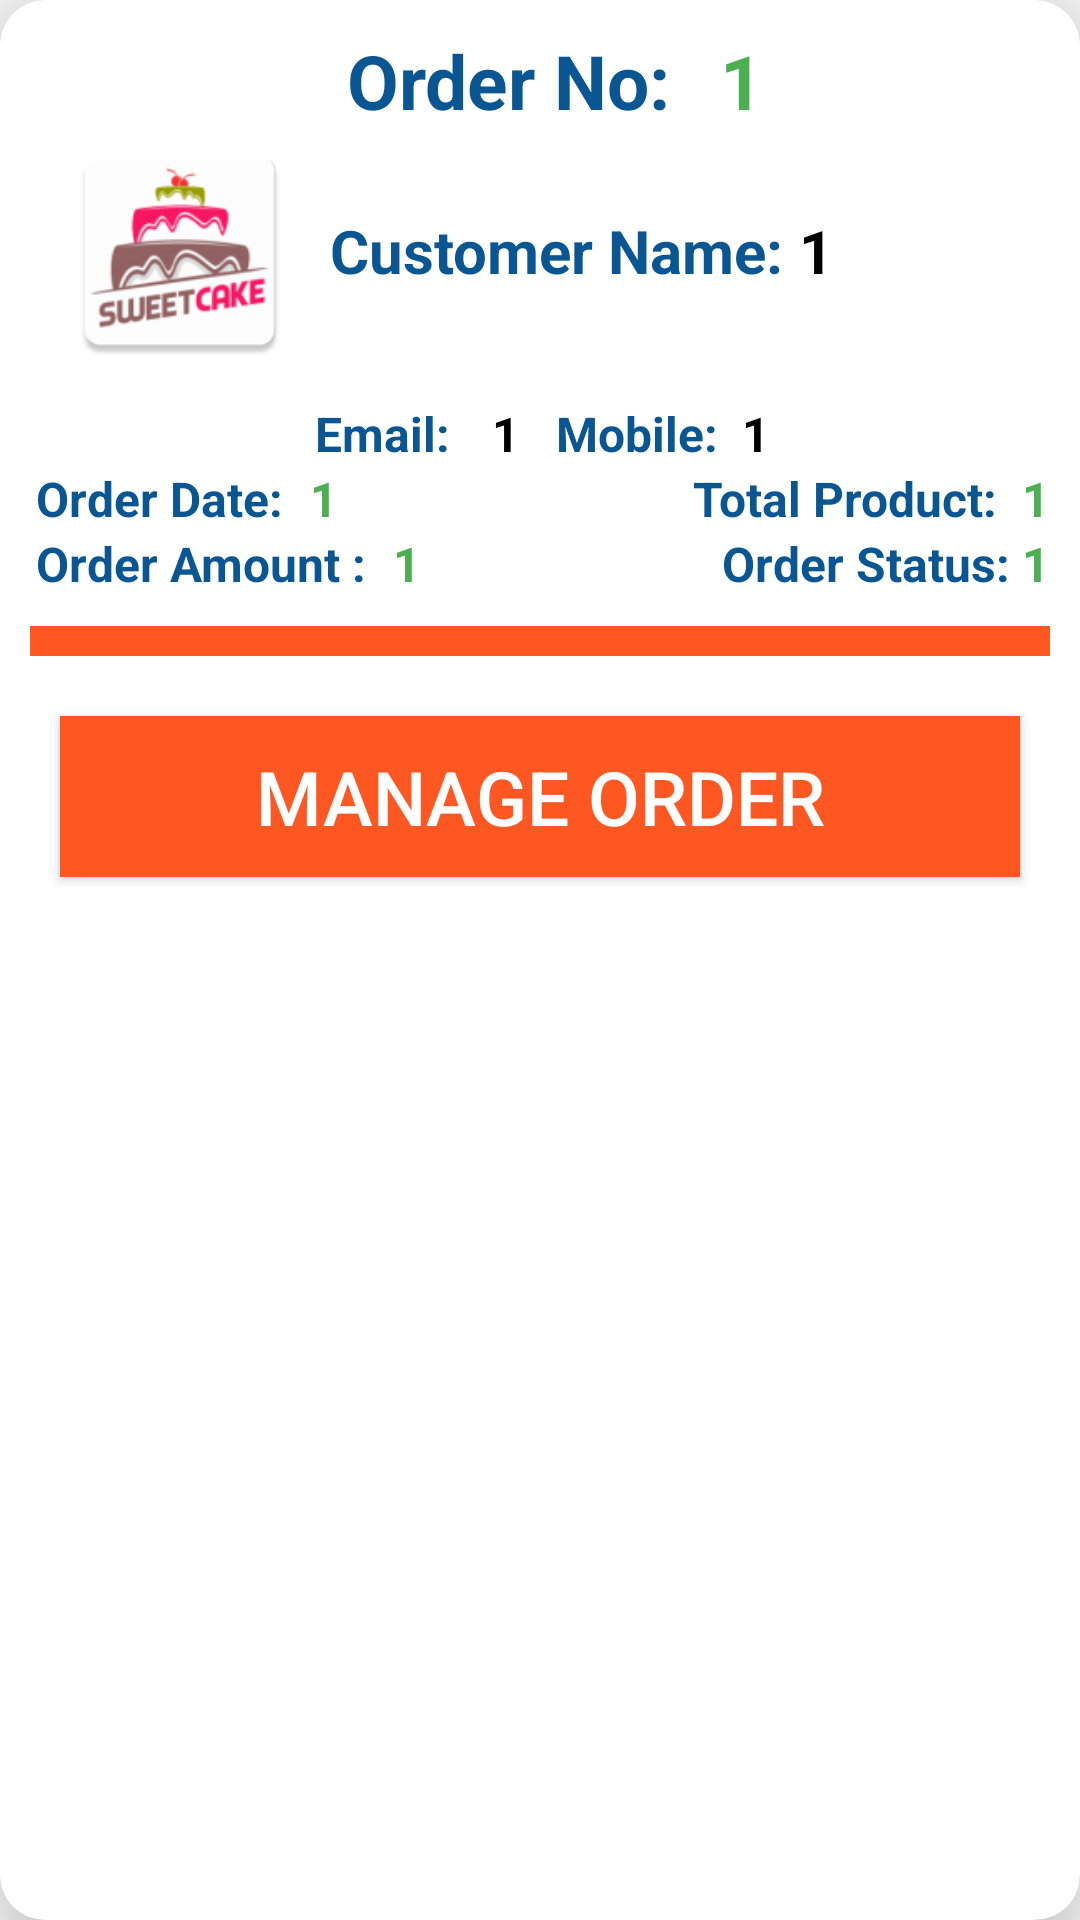

The Android layout XML behind this screen, and the referenced resources:
<!-- AndroidManifest.xml: application theme AppTheme -->
<!-- res/layout/manage_order_row_tem.xml -->
<?xml version="1.0" encoding="utf-8"?>
<androidx.cardview.widget.CardView xmlns:android="http://schemas.android.com/apk/res/android"
    xmlns:app="http://schemas.android.com/apk/res-auto"
    android:orientation="vertical"
    android:layout_width="match_parent"
    app:cardElevation="20dp"
    app:cardCornerRadius="15dp"
    android:layout_margin="5dp"
    android:layout_height="wrap_content"
    >

    <LinearLayout
        android:layout_width="match_parent"
        android:layout_height="wrap_content"
        android:orientation="vertical"
        android:layout_margin="10dp">
        <LinearLayout
            android:layout_width="match_parent"
            android:layout_height="wrap_content"
            android:orientation="horizontal"
            android:gravity="center">

            <TextView

                android:layout_width="wrap_content"
                android:layout_height="wrap_content"
                android:text="Order No: "
                android:textStyle="bold"
                android:textColor="@color/colorAdminPrimaryDark"
                android:textSize="@dimen/product_title_size"
                android:paddingLeft="10dp"/>
            <TextView
                android:id="@+id/txtorderNo"
                android:layout_width="wrap_content"
                android:layout_height="wrap_content"
                android:text="1"
                android:textStyle="bold"
                android:textColor="@color/colorAccent"
                android:textSize="@dimen/product_title_size"
                android:paddingLeft="10dp"/>
        </LinearLayout>


        <LinearLayout
            android:layout_width="match_parent"
            android:layout_height="wrap_content"
            android:orientation="horizontal"
            >
            <ImageView
                android:id="@+id/customerProfile"
                android:layout_width="80dp"
                android:layout_height="80dp"
                android:src="@mipmap/app_icon"
                android:layout_marginLeft="10dp"/>

            <TextView

                android:layout_width="wrap_content"
                android:layout_height="wrap_content"
                android:text="Customer Name: "
                android:textStyle="bold"
                android:textColor="@color/colorAdminPrimaryDark"
                android:textSize="@dimen/product_price_size"
                android:paddingLeft="10dp"
                android:layout_gravity="center"/>
            <TextView
                android:id="@+id/txtCname"
                android:layout_width="wrap_content"
                android:layout_height="wrap_content"
                android:text="1"
                android:textStyle="bold"
                android:textColor="@color/textColor"
                android:textSize="@dimen/product_price_size"
                android:layout_gravity="center"/>
        </LinearLayout>
        <LinearLayout
            android:layout_width="match_parent"
            android:layout_height="wrap_content"
            android:orientation="horizontal"
            android:gravity="center"
            android:layout_marginTop="10dp"
            >
            <LinearLayout
                android:layout_width="wrap_content"
                android:layout_height="wrap_content"
                android:orientation="horizontal"
                android:gravity="left">
                <TextView

                    android:layout_width="wrap_content"
                    android:layout_height="wrap_content"
                    android:text="Email: "
                    android:textStyle="bold"
                    android:textColor="@color/colorAdminPrimaryDark"
                    android:textSize="@dimen/product_text_size"
                    android:paddingLeft="2dp"
                    />
                <TextView
                    android:id="@+id/txtemail"
                    android:layout_width="wrap_content"
                    android:layout_height="wrap_content"
                    android:text="1"
                    android:textStyle="bold"
                    android:textColor="@color/textColor"
                    android:textSize="@dimen/product_text_size"
                    android:paddingLeft="10dp"
                    />
            </LinearLayout>

            <LinearLayout
                android:layout_width="wrap_content"
                android:layout_height="wrap_content"
                android:orientation="horizontal"
                android:gravity="right"
                android:paddingLeft="10dp">
                <TextView

                    android:layout_width="wrap_content"
                    android:layout_height="wrap_content"
                    android:text="Mobile:  "
                    android:textStyle="bold"
                    android:textColor="@color/colorAdminPrimaryDark"
                    android:textSize="@dimen/product_text_size"
                    android:paddingLeft="2dp"
                    />
                <TextView
                    android:id="@+id/txtMobile"
                    android:layout_width="wrap_content"
                    android:layout_height="wrap_content"
                    android:text="1"
                    android:textStyle="bold"
                    android:textColor="@color/textColor"
                    android:textSize="@dimen/product_text_size"
                    />
            </LinearLayout>


        </LinearLayout>

        <LinearLayout
            android:layout_width="match_parent"
            android:layout_height="wrap_content"
            android:orientation="horizontal"
            >
            <LinearLayout
                android:layout_width="0dp"
                android:layout_height="wrap_content"
                android:layout_weight="0.5"
                android:orientation="horizontal"
                android:gravity="left">
                <TextView

                    android:layout_width="wrap_content"
                    android:layout_height="wrap_content"
                    android:text="Order Date: "
                    android:textStyle="bold"
                    android:textColor="@color/colorAdminPrimaryDark"
                    android:textSize="@dimen/product_text_size"
                    android:paddingLeft="2dp"
                    />
                <TextView
                    android:id="@+id/txtorderDate"
                    android:layout_width="wrap_content"
                    android:layout_height="wrap_content"
                    android:text="1"
                    android:textStyle="bold"
                    android:textColor="@color/colorAccent"
                    android:textSize="@dimen/product_text_size"
                    android:paddingLeft="5dp"
                    />
            </LinearLayout>

            <LinearLayout
                android:layout_width="0dp"
                android:layout_height="wrap_content"
                android:layout_weight="0.5"
                android:orientation="horizontal"
                android:gravity="right">
                <TextView

                    android:layout_width="wrap_content"
                    android:layout_height="wrap_content"
                    android:text="Total Product:  "
                    android:textStyle="bold"
                    android:textColor="@color/colorAdminPrimaryDark"
                    android:textSize="@dimen/product_text_size"
                    android:paddingLeft="2dp"
                    />
                <TextView
                    android:id="@+id/txtotalproduct"
                    android:layout_width="wrap_content"
                    android:layout_height="wrap_content"
                    android:text="1"
                    android:textStyle="bold"
                    android:textColor="@color/colorAccent"
                    android:textSize="@dimen/product_text_size"
                    />
            </LinearLayout>


        </LinearLayout>
        <LinearLayout
            android:layout_width="match_parent"
            android:layout_height="wrap_content"
            android:orientation="horizontal"
            >
            <LinearLayout
                android:layout_width="0dp"
                android:layout_height="wrap_content"
                android:layout_weight="0.5"
                android:orientation="horizontal"
                android:gravity="left">
                <TextView

                    android:layout_width="wrap_content"
                    android:layout_height="wrap_content"
                    android:text="Order Amount : "
                    android:textStyle="bold"
                    android:textColor="@color/colorAdminPrimaryDark"
                    android:textSize="@dimen/product_text_size"
                    android:paddingLeft="2dp"
                    />
                <TextView
                    android:id="@+id/txtorderAmt"
                    android:layout_width="wrap_content"
                    android:layout_height="wrap_content"
                    android:text="1"
                    android:textStyle="bold"
                    android:textColor="@color/colorAccent"
                    android:textSize="@dimen/product_text_size"
                    android:paddingLeft="5dp"
                    />
            </LinearLayout>
            <LinearLayout
                android:layout_width="0dp"
                android:layout_height="wrap_content"
                android:layout_weight="0.5"
                android:orientation="horizontal"
                android:gravity="right">
                <TextView

                    android:layout_width="wrap_content"
                    android:layout_height="wrap_content"
                    android:text="Order Status: "
                    android:textStyle="bold"
                    android:textColor="@color/colorAdminPrimaryDark"
                    android:textSize="@dimen/product_text_size"
                    android:paddingLeft="2dp"
                    />
                <TextView
                    android:id="@+id/txtOrderStatus"
                    android:layout_width="wrap_content"
                    android:layout_height="wrap_content"
                    android:text="1"
                    android:textStyle="bold"
                    android:textColor="@color/colorAccent"
                    android:textSize="@dimen/product_text_size"
                    />
            </LinearLayout>


        </LinearLayout>

        <View
            android:id="@+id/divider2"
            android:layout_width="match_parent"
            android:layout_height="10dp"
            android:background="@color/colorAdminAccent"
            android:layout_marginTop="10dp"/>
        <androidx.recyclerview.widget.RecyclerView
            android:id="@+id/viewProductRecycler"
            android:layout_width="match_parent"
            android:layout_height="wrap_content"
            android:layout_marginTop="10dp"/>
        <Button
            android:id="@+id/btnManageOrder"
            android:layout_width="match_parent"
            android:layout_height="wrap_content"
            android:text="Manage Order"
            android:textSize="@dimen/product_title_size"
            android:textColor="#fff"
            android:background="@color/colorAdminAccent"
            android:layout_margin="10dp"
            android:padding="10dp"
            />
    </LinearLayout>


</androidx.cardview.widget.CardView>
<!-- resources referenced by this layout -->
<resources>
  <color name="colorAccent">#4CAF50</color>
  <color name="colorAdminAccent">#FF5722</color>
  <color name="colorAdminPrimaryDark">#0A5692</color>
  <color name="textColor">#000000</color>
  <dimen name="product_price_size">20sp</dimen>
  <dimen name="product_text_size">16dp</dimen>
  <dimen name="product_title_size">25sp</dimen>
  <!-- mipmap app_icon: png bitmap (mipmap-hdpi, 4404 bytes) -->
  <style name="AppTheme" parent="Theme.AppCompat.Light.NoActionBar">
          
          <item name="colorPrimary">@color/colorPrimary</item>
          <item name="colorPrimaryDark">@color/colorPrimaryDark</item>
          <item name="colorAccent">@color/colorAccent</item>
      </style>
  <color name="colorPrimary">#fb1664</color>
  <color name="colorPrimaryDark">#D31353</color>
</resources>
